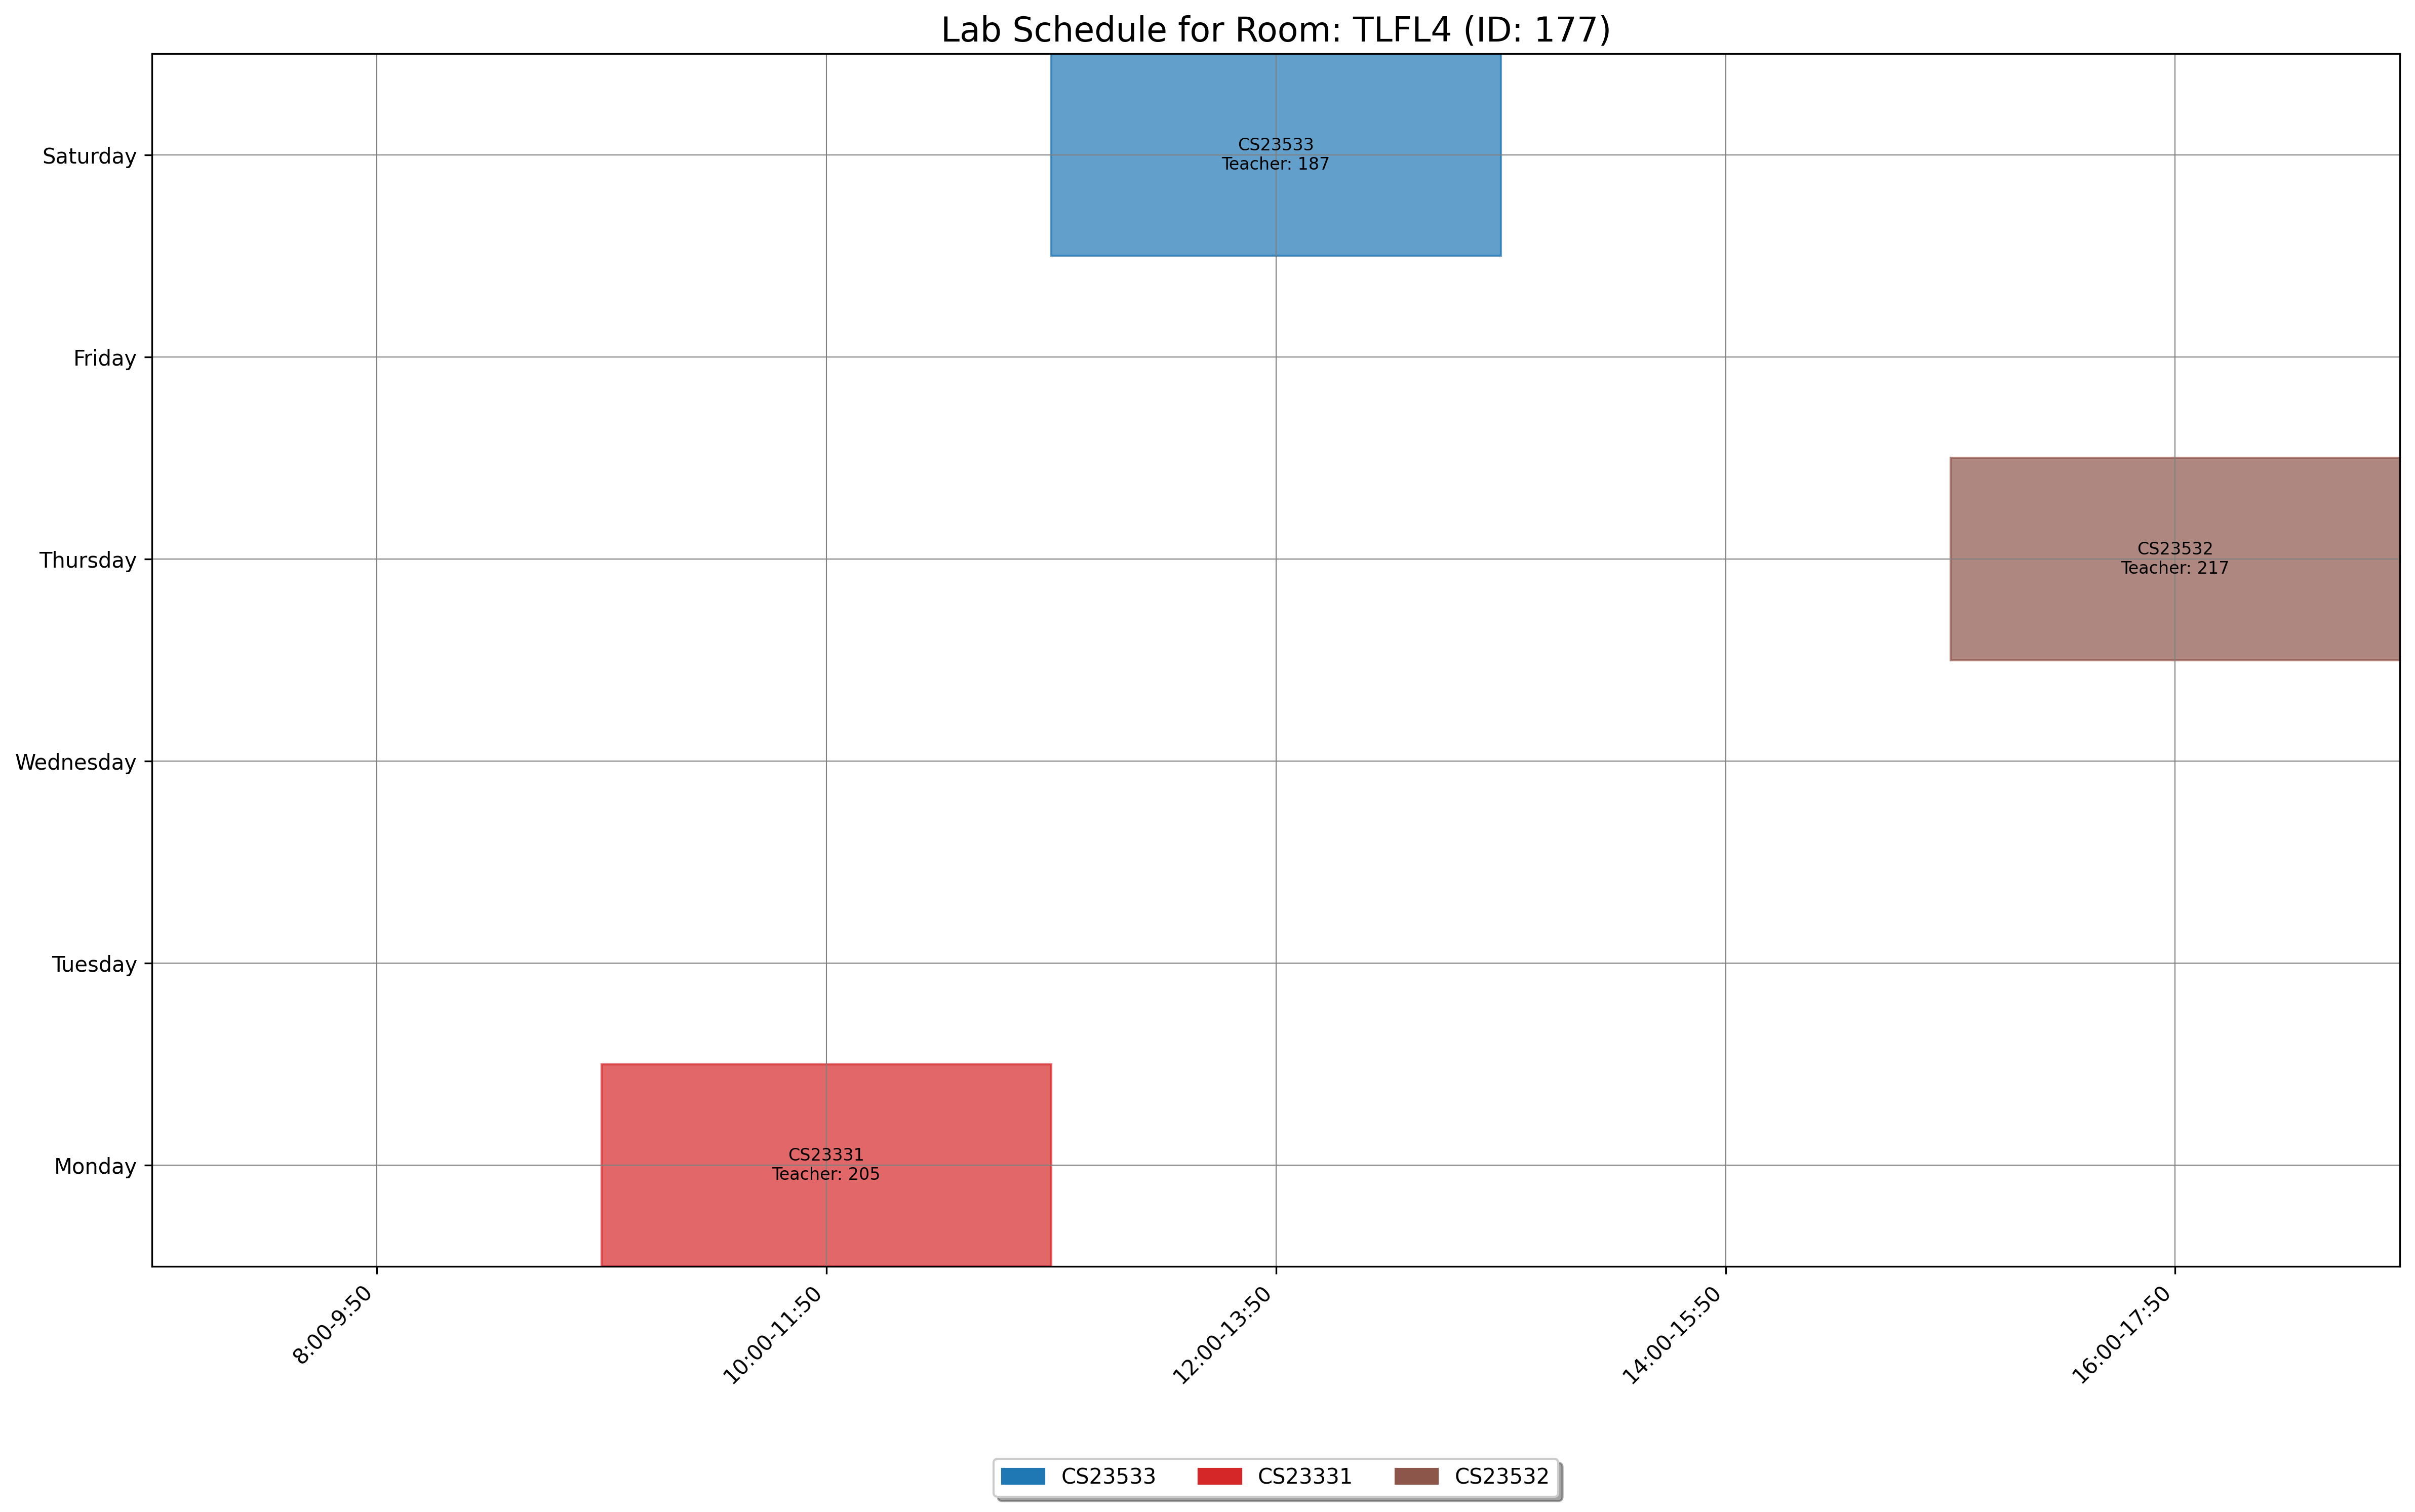

The table this chart was drawn from, first rows:
day, slot_type, slot_time, teacher_id, room_id, room_number, course_id, course_code, course_name
Saturday, Lab, 12:00-13:50, 187, 177, TLFL4, 1868, CS23533, Foundations of Artificial Intelligence
Monday, Lab, 10:00-11:50, 205, 177, TLFL4, 1543, CS23331, Design and Analysis of Algorithms
Thursday, Lab, 16:00-17:50, 217, 177, TLFL4, 1556, CS23532, Computer Networks
